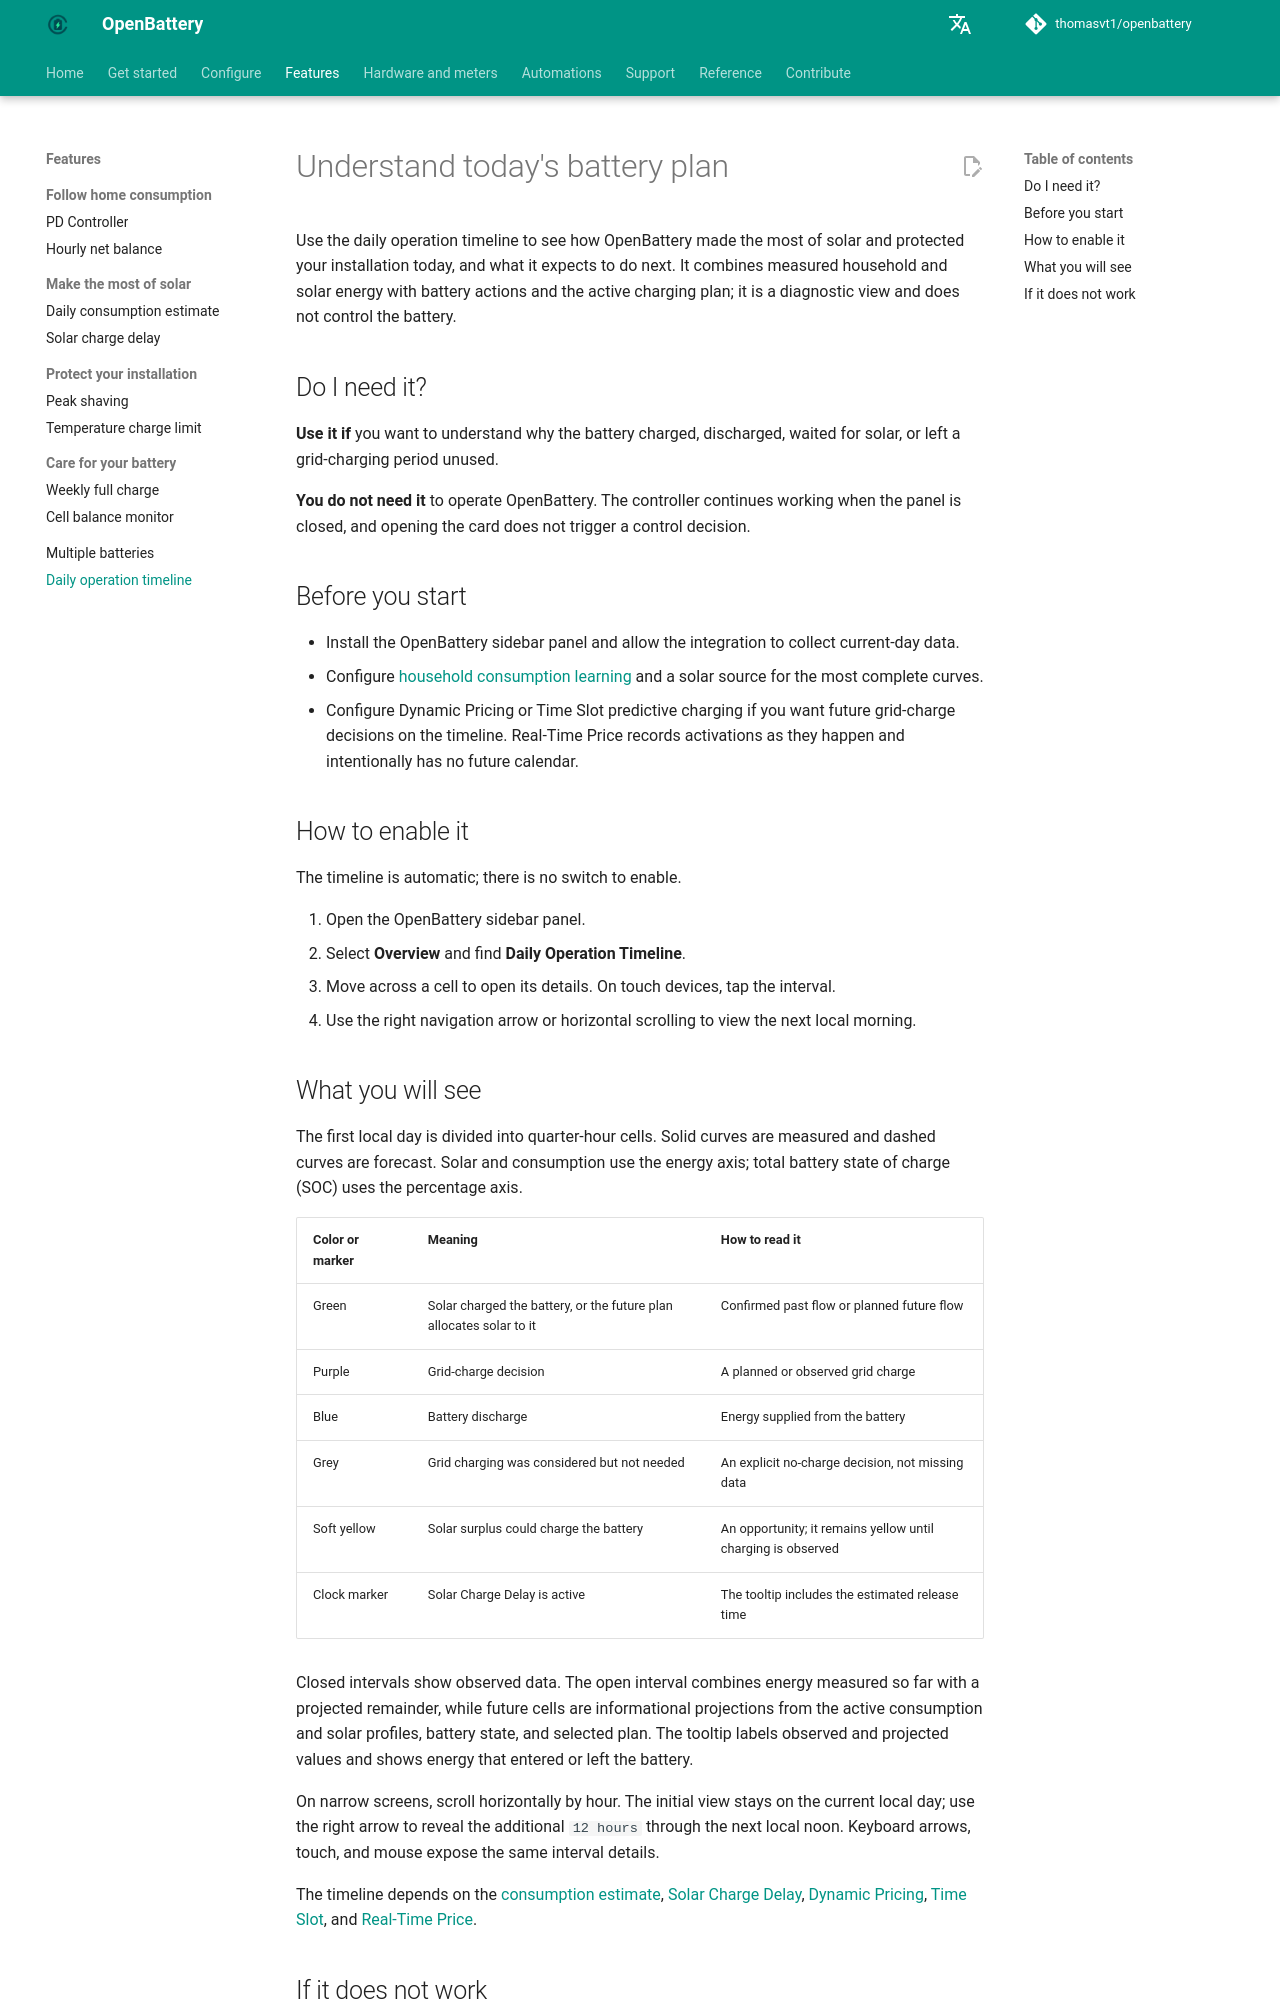

repository: thomasvt1/openbattery · page: features/daily-operation-timeline/index.html · generator: mkdocs

# Understand today's battery plan

Use the daily operation timeline to see how OpenBattery made the most of solar and protected your installation today, and what it expects to do next. It combines measured household and solar energy with battery actions and the active charging plan; it is a diagnostic view and does not control the battery.

## Do I need it?

**Use it if** you want to understand why the battery charged, discharged, waited for solar, or left a grid-charging period unused.

**You do not need it** to operate OpenBattery. The controller continues working when the panel is closed, and opening the card does not trigger a control decision.

## Before you start

- Install the OpenBattery sidebar panel and allow the integration to collect current-day data.
- Configure [household consumption learning](consumption-estimate.md) and a solar source for the most complete curves.
- Configure Dynamic Pricing or Time Slot predictive charging if you want future grid-charge decisions on the timeline. Real-Time Price records activations as they happen and intentionally has no future calendar.

## How to enable it

The timeline is automatic; there is no switch to enable.

1. Open the OpenBattery sidebar panel.
2. Select **Overview** and find **Daily Operation Timeline**.
3. Move across a cell to open its details. On touch devices, tap the interval.
4. Use the right navigation arrow or horizontal scrolling to view the next local morning.

## What you will see

The first local day is divided into quarter-hour cells. Solid curves are measured and dashed curves are forecast. Solar and consumption use the energy axis; total battery state of charge (SOC) uses the percentage axis.

| Color or marker | Meaning | How to read it |
|---|---|---|
| Green | Solar charged the battery, or the future plan allocates solar to it | Confirmed past flow or planned future flow |
| Purple | Grid-charge decision | A planned or observed grid charge |
| Blue | Battery discharge | Energy supplied from the battery |
| Grey | Grid charging was considered but not needed | An explicit no-charge decision, not missing data |
| Soft yellow | Solar surplus could charge the battery | An opportunity; it remains yellow until charging is observed |
| Clock marker | Solar Charge Delay is active | The tooltip includes the estimated release time |

Closed intervals show observed data. The open interval combines energy measured so far with a projected remainder, while future cells are informational projections from the active consumption and solar profiles, battery state, and selected plan. The tooltip labels observed and projected values and shows energy that entered or left the battery.

On narrow screens, scroll horizontally by hour. The initial view stays on the current local day; use the right arrow to reveal the additional `12 hours` through the next local noon. Keyboard arrows, touch, and mouse expose the same interval details.

The timeline depends on the [consumption estimate](consumption-estimate.md), [Solar Charge Delay](solar-charge-delay.md), [Dynamic Pricing](../configuration/predictive-charging/dynamic-pricing.md), [Time Slot](../configuration/predictive-charging/time-slot.md), and [Real-Time Price](../configuration/predictive-charging/real-time-price.md).
